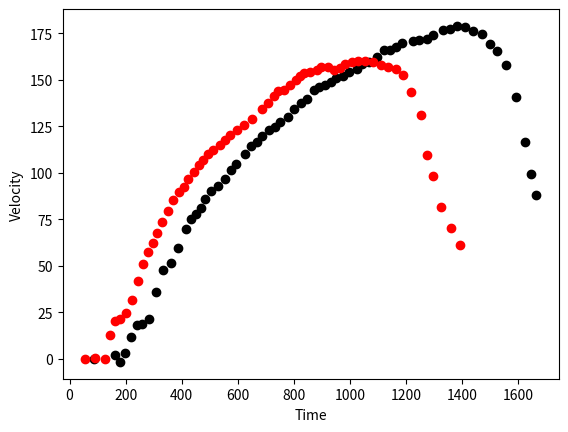

Reproduce this figure in Python.
import matplotlib.pyplot as plt

cumulative_loop_times18Tooth = [
    87.04354999999987,    # 87.04354999999987
    163.09739099999957,   # + 76.0538409999997
    180.7866849999996,    # + 17.689294000000018
    198.96101999999952,   # + 18.174334999999928
    218.24806399999945,   # + 19.287043999999923
    238.93773299999954,   # + 20.689669000000094
    259.14702699999955,   # + 20.209294
    283.67561299999945,   # + 24.528585999999905
    308.80532399999927,   # + 25.129710999999816
    334.3754509999992,    # + 25.570126999999957
    361.43861999999924,   # + 27.063169000000016
    387.4552889999991,    # + 26.016668999999865
    414.49512499999926,   # + 27.03983600000015
    432.8325019999993,    # + 18.33737700000006
    452.52787899999956,   # + 19.695377000000235
    469.6457969999995,    # + 17.117917999999918
    483.1082569999997,    # + 13.462460000000192
    504.8601759999995,    # + 21.751918999999816
    530.1529279999996,    # + 25.292752000000064
    553.7613049999994,    # + 23.60837699999979
    574.9380569999995,    # + 21.17675200000008
    595.5571419999997,    # + 20.61908500000027
    625.1633529999998,    # + 29.60621100000003
    648.7775629999995,    # + 23.61420999999973
    667.9482319999996,    # + 19.17066900000009
    688.2715669999996,    # + 20.323335000000043
    711.5290689999996,    # + 23.25750199999993
    731.6884869999993,    # + 20.159417999999732
    752.3539469999995,    # + 20.665460000000166
    780.2591579999997,    # + 27.905211000000236
    802.2508269999997,    # + 21.991669
    825.5961209999995,    # + 23.34529399999974
    848.9384989999998,    # + 23.34237800000028
    870.6352929999997,    # + 21.696793999999954
    891.1406289999994,    # + 20.505335999999716
    911.3890059999998,    # + 20.248377000000346
    932.3630499999993,    # + 20.974044000000504
    951.6804269999991,    # + 19.31737699999985
    976.4613049999992,    # + 24.78087800000003
    997.8104319999996,    # + 21.349127000000408
    1024.1820599999995,   # + 26.371627999999873
    1044.8131039999997,   # + 20.631044000000202
    1068.8814389999996,   # + 24.068334999999934
    1095.6438999999994,   # + 26.762460999999803
    1122.729818999999,    # + 27.08591899999965
    1143.531487999999,    # + 20.801668999999947
    1166.1193229999998,   # + 22.587834999999814
    1187.5049089999992,   # + 21.38558599999942
    1225.8999129999996,   # + 38.39500400000043
    1246.5490399999998,   # + 20.649127000000135
    1274.7211259999998,   # + 28.172086000000036
    1297.0409199999998,   # + 22.319794
    1331.4899649999996,   # + 34.44904499999984
    1357.4774679999995,   # + 25.987502999999833
    1383.7163869999994,   # + 26.238918999999896
    1411.6942229999994,   # + 27.977836000000025
    1438.256017999999,    # + 26.56179499999962
    1469.8817289999992,   # + 31.625711000000138
    1500.7234399999988,   # + 30.841710999999577
    1526.2853999999988,   # + 25.56196
    1555.3814859999988,   # + 29.096086000000014
    1592.8419889999986,   # + 37.46050299999979
    1623.6037839999985,   # + 30.761794999999893
    1644.7391199999983,   # + 21.135335999999825
    1664.071371999998,    # + 19.3322519999997
]

x_velocities18Tooth = [
    0.0,
    1.9603534420778512,
    -1.5830806247273246,
    3.016112884576705,
    11.837521118726341,
    18.170971908363367,
    18.770854699712828,
    21.49848499986233,
    36.101363082260264,
    47.9445831377927,
    51.7480390358103,
    59.41190863738943,
    69.86129390267122,
    75.06013542190861,
    78.11699993245963,
    81.26303897423453,
    86.14823368346804,
    90.21004193538342,
    93.0201133973783,
    96.70788349133052,
    101.86084265336022,
    105.06116704586792,
    109.94543244629232,
    114.41697969124135,
    116.73389123762963,
    119.68419063231806,
    123.09122083060647,
    124.90030183073075,
    127.32812486347166,
    129.96154692159726,
    134.5153209403686,
    137.75402428118866,
    139.9309815424186,
    144.86208372356307,
    146.42963267306325,
    147.10260778244879,
    149.06376945173557,
    150.94321618558513,
    152.15126561931234,
    154.11091195671128,
    155.92231777942482,
    158.33489694959746,
    159.7705589228175,
    162.48401499343726,
    165.94652191114957,
    166.25279794687296,
    167.83705135132,
    169.94088485168356,
    171.0678583175964,
    171.37981114565036,
    171.90885215749628,
    174.2450873030665,
    176.810051165572,
    177.49097433521376,
    179.06989973886,
    178.2412295307374,
    176.1976333164117,
    174.6247375417242,
    169.46896554704776,
    165.3898852537046,
    158.12942294851183,
    141.07760465621513,
    116.89976204607638,
    99.5571615323218,
    88.06041380758577
]

cumulative_loop_times20Tooth = [
    55.47325600000022,    # 55.47325600000022
    89.47517600000015,    # + 34.00191999999993
    128.26830500000006,   # + 38.79312899999991
    142.95547299999998,   # + 14.687167999999929
    160.68909999999983,   # + 17.733626999999842
    179.52056099999982,   # + 18.83146099999999
    201.48072999999976,   # + 21.96016899999995
    223.4954399999997,    # + 22.014709999999923
    242.76760799999943,   # + 19.272167999999738
    263.7361099999994,    # + 20.968501999999944
    280.1441119999995,    # + 16.408002000000124
    296.2607379999995,    # + 16.116625999999997
    312.3021139999994,    # + 16.0413759999999
    330.15240699999935,   # + 17.850292999999965
    350.3541179999993,    # + 20.201710999999932
    368.2003279999992,    # + 17.846209999999928
    389.4319129999992,    # + 21.231584999999995
    409.0450399999993,    # + 19.613127000000077
    424.4392079999993,    # + 15.394168000000036
    442.51641799999925,   # + 18.077209999999923
    460.3888779999993,    # + 17.872460000000046
    475.72383799999944,   # + 15.334960000000137
    493.82846499999915,   # + 18.10462699999971
    512.1544669999992,    # + 18.326002000000017
    537.4690939999991,    # + 25.314626999999973
    555.9899289999989,    # + 18.520834999999806
    573.636929999999,     # + 17.647001000000046
    595.686347999999,     # + 22.04941800000006
    621.4883499999992,    # + 25.80200200000013
    650.1693949999992,    # + 28.68104500000004
    685.0194819999986,    # + 34.85008699999935
    708.8498179999986,    # + 23.83033599999999
    727.6938199999984,    # + 18.84400199999982
    744.6974049999983,    # + 17.00358499999993
    763.6014899999989,    # + 18.904085000000578
    786.7811179999988,    # + 23.179627999999866
    808.5307039999991,    # + 21.749586000000363
    823.6778309999993,    # + 15.147127000000182
    837.8329999999999,    # + 14.15516900000057
    859.3253350000002,    # + 21.492335000000367
    881.4812120000004,    # + 22.155877000000146
    896.4816300000005,    # + 15.000418000000082
    920.9081330000002,    # + 24.426502999999684
    942.9989680000007,    # + 22.090834999999515
    963.3042200000008,    # + 20.30525200000011
    982.566181000001,     # + 19.261961000000156
    1007.5967250000007,   # + 25.030543999999736
    1027.5441020000011,   # + 19.947377000000415
    1052.4702290000013,   # + 24.92612700000018
    1084.340066000001,    # + 31.869836999999734
    1112.7533610000013,   # + 28.41329500000029
    1135.7224050000012,   # + 22.96904399999994
    1163.1274080000015,   # + 27.405003000000306
    1188.844827000002,    # + 25.71741900000052
    1218.0254960000018,   # + 29.180668999999853
    1252.6326250000013,   # + 34.60712899999953
    1274.4358770000015,   # + 21.803252000000157
    1298.0002130000018,   # + 23.564336000000367
    1323.4930490000022,   # + 25.492836000000352
    1361.0387190000022,   # + 37.54566999999997
    1391.7774720000023    # + 30.738753000000088
]

x_velocities20Tooth = [
    0.0,
    0.7539822009228783,
    0.1507964186213732,
    12.807339870579083,
    20.41272613262596,
    21.610497943674908,
    24.5316852613635,
    31.922638309877815,
    41.855889657901976,
    50.96187757843321,
    57.438879205410736,
    62.41916831300884,
    67.54852584856265,
    73.50266868656885,
    79.60356302419207,
    85.23420867282944,
    89.5145446577465,
    92.70080505217629,
    96.79305802960178,
    100.66986145698858,
    104.07867443502587,
    107.09422918428791,
    110.09663989339528,
    112.44639884175422,
    114.89537304935294,
    117.8047642714444,
    120.6071112388756,
    123.09167318550641,
    125.75085332199623,
    129.17588032784383,
    134.16371584774683,
    137.61888004328372,
    141.25532084871145,
    144.0346678965453,
    144.85687228765576,
    147.48178408893452,
    150.1057302256997,
    152.37176110223876,
    153.5726619100365,
    154.47882099664352,
    155.53083398946143,
    157.03938200701484,
    156.8823941333293,
    155.5773257676069,
    156.69796433727757,
    158.36704146701408,
    159.60526779707223,
    160.1316239153683,
    160.07327876523772,
    159.931873876328,
    158.31961335359267,
    157.13414693318907,
    156.00253294900045,
    152.53692873581667,
    143.61943357812046,
    131.35110563537816,
    109.6573230432658,
    98.11713001127166,
    81.97222412190858,
    70.50983977590148,
    61.27526917606104
]

plt.scatter(cumulative_loop_times18Tooth, x_velocities18Tooth, c='black')
plt.scatter(cumulative_loop_times20Tooth, x_velocities20Tooth, c='red')
plt.xlabel('Time')
plt.ylabel('Velocity')
plt.show()